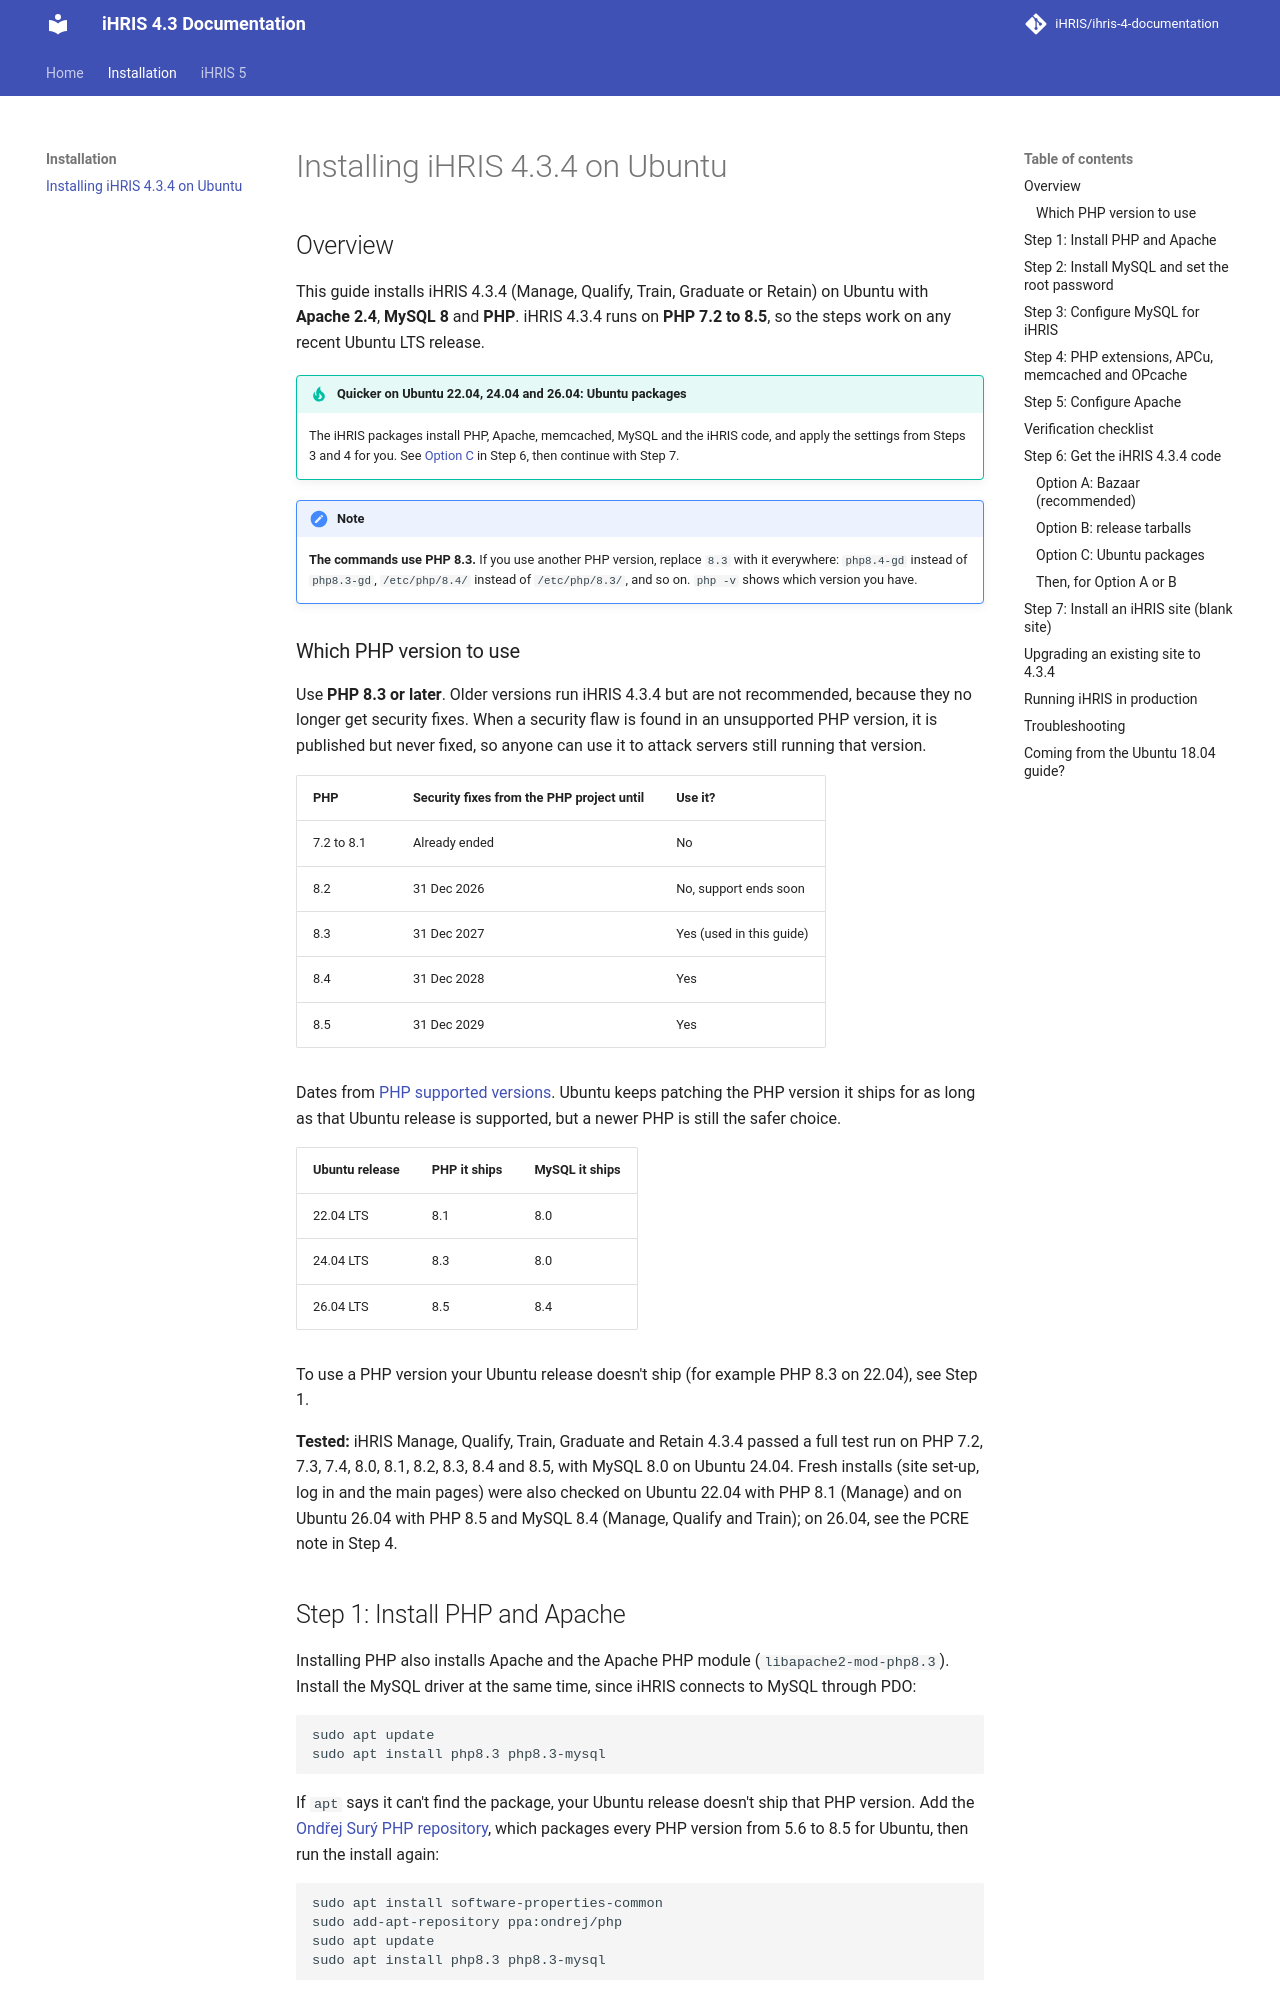

repository: iHRIS/ihris-4-documentation · page: install_ubuntu/index.html · generator: mkdocs

# Installing iHRIS 4.3.4 on Ubuntu


## Overview

This guide installs iHRIS 4.3.4 (Manage, Qualify, Train, Graduate or Retain) on Ubuntu with **Apache 2.4**, **MySQL 8** and **PHP**. iHRIS 4.3.4 runs on **PHP 7.2 to 8.5**, so the steps work on any recent Ubuntu LTS release.

!!! tip "Quicker on Ubuntu 22.04, 24.04 and 26.04: Ubuntu packages"
    The iHRIS packages install PHP, Apache, memcached, MySQL and the iHRIS code, and apply the settings from Steps 3 and 4 for you. See [Option C](#option-c-ubuntu-packages) in Step 6, then continue with Step 7.

!!! note
    **The commands use PHP 8.3.** If you use another PHP version, replace `8.3` with it everywhere: `php8.4-gd` instead of `php8.3-gd`, `/etc/php/8.4/` instead of `/etc/php/8.3/`, and so on. `php -v` shows which version you have.

### Which PHP version to use

Use **PHP 8.3 or later**. Older versions run iHRIS 4.3.4 but are not recommended, because they no longer get security fixes. When a security flaw is found in an unsupported PHP version, it is published but never fixed, so anyone can use it to attack servers still running that version.

| PHP | Security fixes from the PHP project until | Use it? |
| --- | --- | --- |
| 7.2 to 8.1 | Already ended | No |
| 8.2 | 31 Dec 2026 | No, support ends soon |
| 8.3 | 31 Dec 2027 | Yes (used in this guide) |
| 8.4 | 31 Dec 2028 | Yes |
| 8.5 | 31 Dec 2029 | Yes |

Dates from [PHP supported versions](https://www.php.net/supported-versions.php). Ubuntu keeps patching the PHP version it ships for as long as that Ubuntu release is supported, but a newer PHP is still the safer choice.

| Ubuntu release | PHP it ships | MySQL it ships |
| --- | --- | --- |
| 22.04 LTS | 8.1 | 8.0 |
| 24.04 LTS | 8.3 | 8.0 |
| 26.04 LTS | 8.5 | 8.4 |

To use a PHP version your Ubuntu release doesn't ship (for example PHP 8.3 on 22.04), see Step 1.

**Tested:** iHRIS Manage, Qualify, Train, Graduate and Retain 4.3.4 passed a full test run on PHP 7.2, 7.3, 7.4, 8.0, 8.1, 8.2, 8.3, 8.4 and 8.5, with MySQL 8.0 on Ubuntu 24.04. Fresh installs (site set-up, log in and the main pages) were also checked on Ubuntu 22.04 with PHP 8.1 (Manage) and on Ubuntu 26.04 with PHP 8.5 and MySQL 8.4 (Manage, Qualify and Train); on 26.04, see the PCRE note in Step 4.
